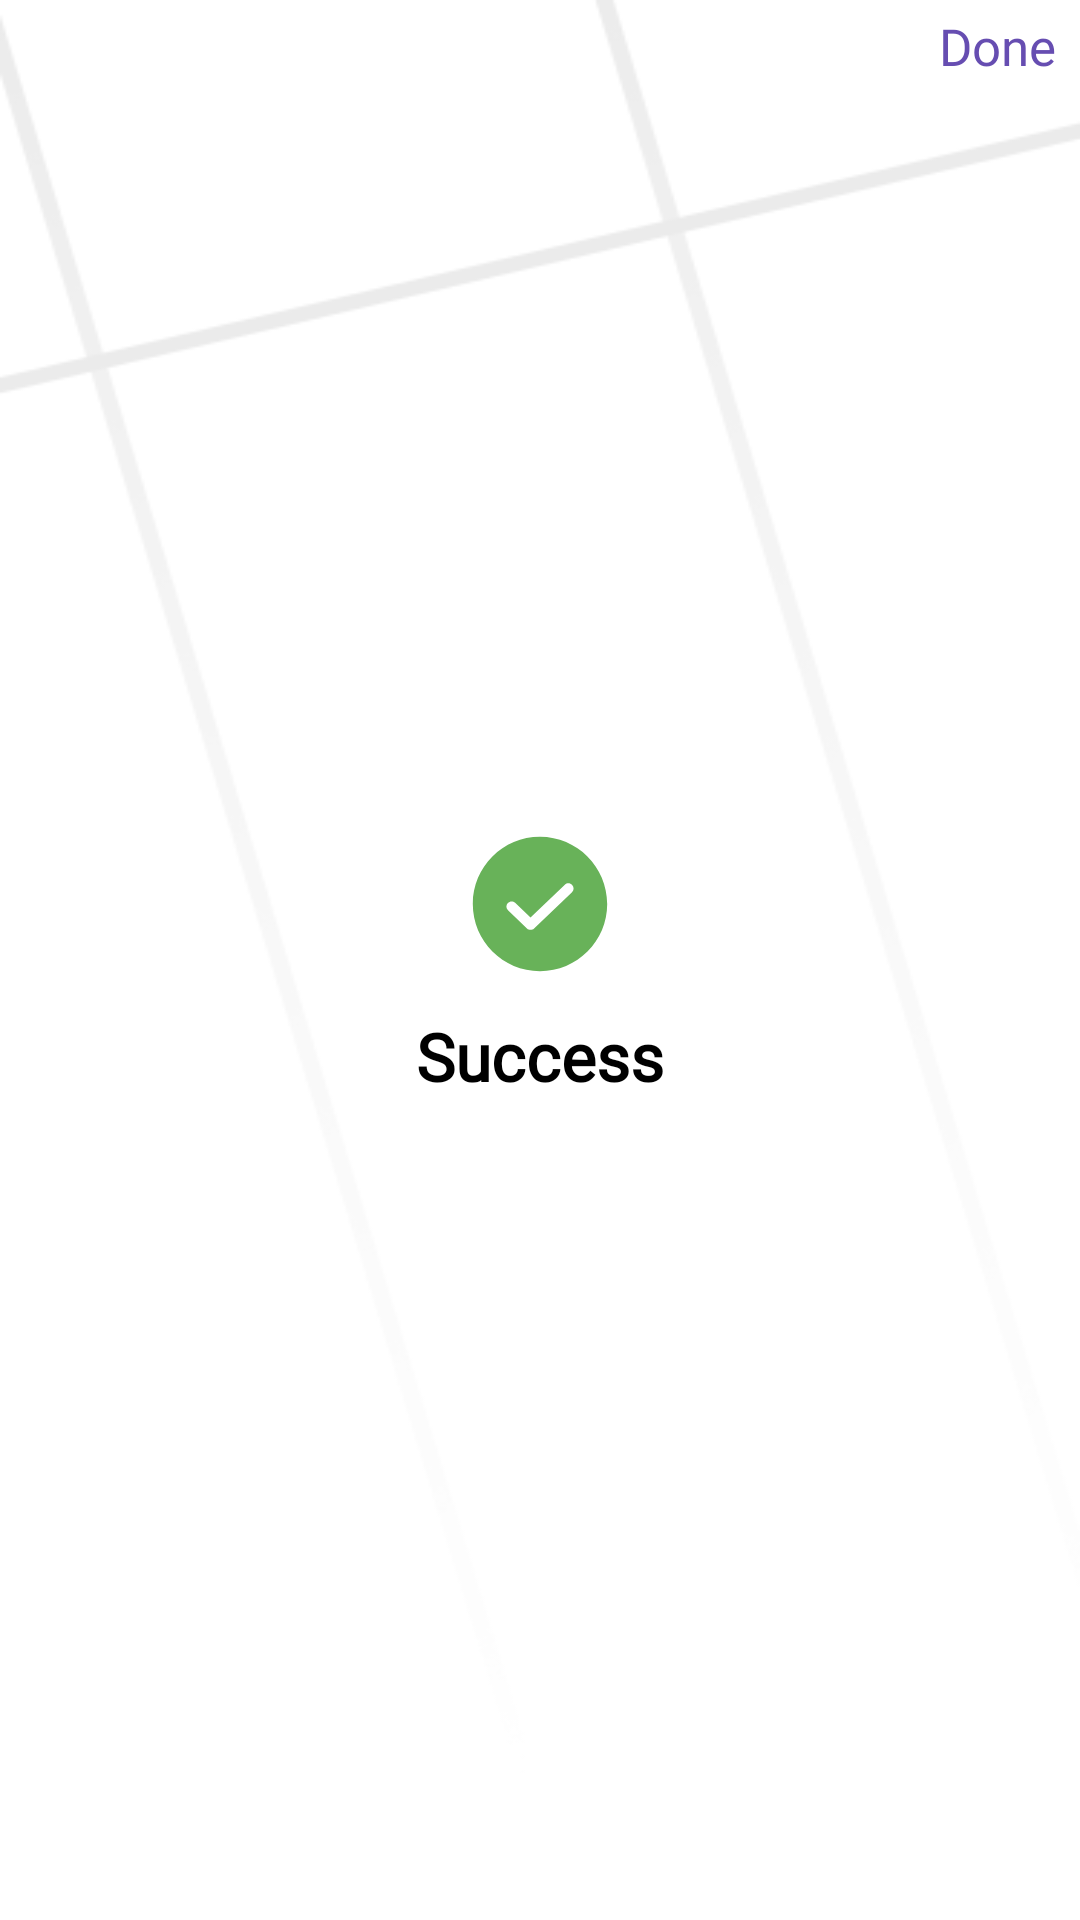

Write the Android layout XML for this screen, with the resource values it uses.
<!-- AndroidManifest.xml: application theme Theme.CryptoMarket -->
<!-- res/layout/bsd_pay_success.xml -->
<?xml version="1.0" encoding="utf-8"?>
<androidx.constraintlayout.widget.ConstraintLayout xmlns:android="http://schemas.android.com/apk/res/android"
    xmlns:app="http://schemas.android.com/apk/res-auto"
    xmlns:tools="http://schemas.android.com/tools"
    android:layout_width="match_parent"
    android:layout_height="wrap_content"
    android:background="@drawable/background_pay_success"
    tools:context=".presentation.tabs.pay.PaySuccessBottomSheet">

    <Button
        android:id="@+id/btnDone"
        style="@style/Widget.MaterialComponents.Button.TextButton"
        android:layout_width="wrap_content"
        android:layout_height="wrap_content"
        android:layout_marginVertical="4dp"
        android:fontFamily="@font/sf_pro_display_regular"
        android:text="@string/done"
        android:textAllCaps="false"
        android:textColor="#664DB1"
        android:textSize="17sp"
        app:layout_constraintEnd_toEndOf="parent"
        app:layout_constraintTop_toTopOf="parent" />

    <ImageView
        android:id="@+id/imageView"
        android:layout_width="wrap_content"
        android:layout_height="wrap_content"
        android:layout_marginTop="150dp"
        android:layout_marginBottom="8dp"
        android:src="@drawable/ic_checkmark"
        app:layout_constraintBottom_toTopOf="@+id/tvSignUp"
        app:layout_constraintEnd_toEndOf="parent"
        app:layout_constraintHorizontal_bias="0.5"
        app:layout_constraintStart_toStartOf="parent"
        app:layout_constraintTop_toTopOf="parent"
        app:layout_constraintVertical_chainStyle="packed" />

    <TextView
        android:id="@+id/tvSignUp"
        android:layout_width="wrap_content"
        android:layout_height="wrap_content"
        android:layout_marginHorizontal="12dp"
        android:layout_marginBottom="150dp"
        android:fontFamily="@font/sf_pro_display_regular"
        android:gravity="center"
        android:lineHeight="40dp"
        android:text="@string/success"
        android:textColor="#000000"
        android:textSize="22sp"
        android:textStyle="bold"
        app:layout_constraintBottom_toBottomOf="parent"
        app:layout_constraintEnd_toEndOf="parent"
        app:layout_constraintHorizontal_bias="0.5"
        app:layout_constraintStart_toStartOf="parent"
        app:layout_constraintTop_toBottomOf="@+id/imageView" />

</androidx.constraintlayout.widget.ConstraintLayout>
<!-- resources referenced by this layout -->
<resources>
  <!-- drawable background_pay_success: png bitmap (drawable, 10066 bytes) -->
  <!-- drawable ic_checkmark (drawable) -->
  <vector xmlns:android="http://schemas.android.com/apk/res/android"
      android:width="56dp"
      android:height="56dp"
      android:viewportWidth="56"
      android:viewportHeight="56">
    <path
        android:pathData="M28,5.6C15.629,5.6 5.6,15.629 5.6,28C5.6,40.371 15.629,50.4 28,50.4C40.371,50.4 50.4,40.371 50.4,28C50.386,15.635 40.365,5.614 28,5.6ZM38.668,24.078L26.031,36.139C25.364,36.774 24.316,36.774 23.649,36.139L17.332,30.109C16.645,29.45 16.62,28.36 17.278,27.672C17.935,26.984 19.025,26.958 19.714,27.615L24.84,32.51L36.285,21.584C36.974,20.928 38.065,20.953 38.722,21.641C39.38,22.329 39.355,23.42 38.668,24.078Z"
        android:fillColor="#68B259"
        android:fillType="evenOdd"/>
  </vector>
  <string name="done">Done</string>
  <string name="success">Success</string>
</resources>
